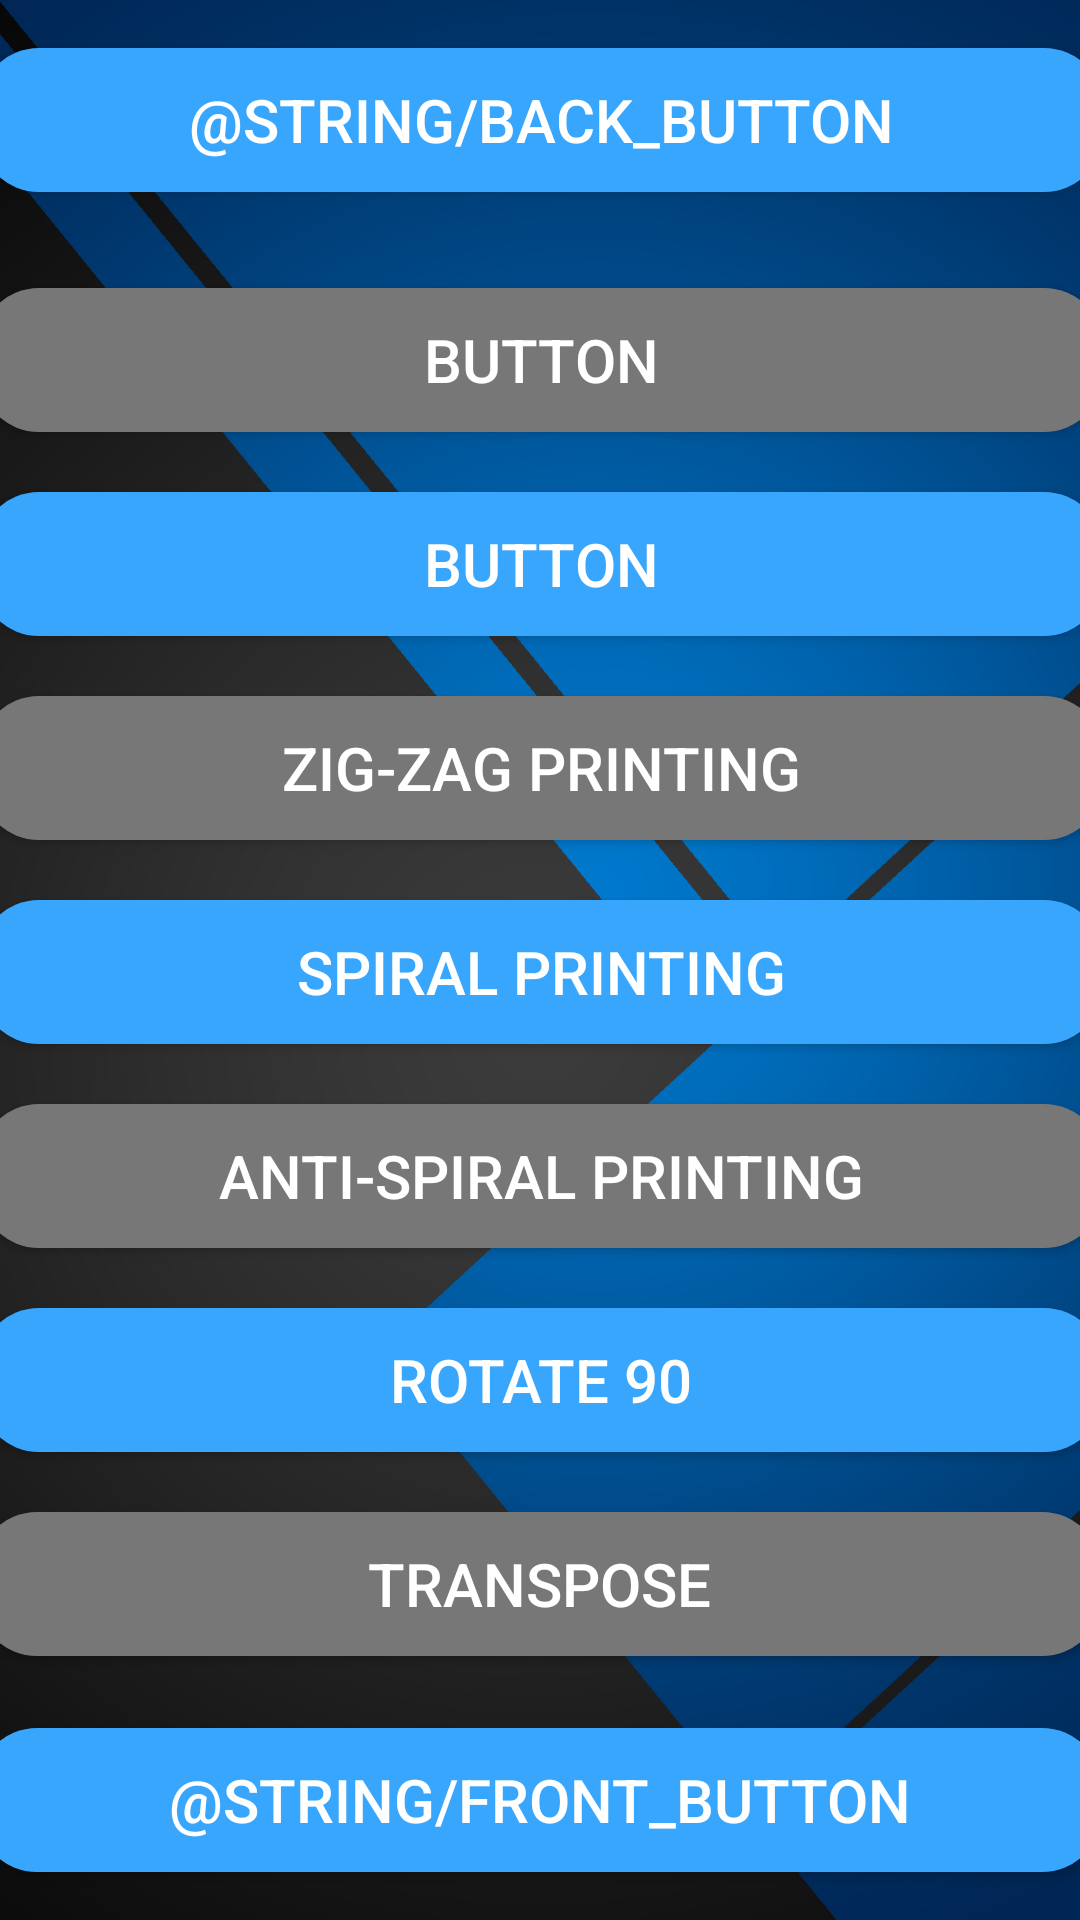

Android layout source for this screen:
<!-- AndroidManifest.xml: application theme AppTheme -->
<!-- res/layout/activity_main_screen.xml -->
<?xml version="1.0" encoding="utf-8"?>
<androidx.constraintlayout.widget.ConstraintLayout xmlns:android="http://schemas.android.com/apk/res/android"
    xmlns:app="http://schemas.android.com/apk/res-auto"
    xmlns:tools="http://schemas.android.com/tools"
    android:layout_width="match_parent"
    android:layout_height="match_parent"
    android:background="@drawable/background6"
    tools:context=".MainScreen">


    <Button
        android:id="@+id/rotate90"
        android:layout_width="375dp"
        android:layout_height="wrap_content"
        android:layout_marginBottom="20dp"
        android:background="@drawable/custom_button1"
        android:gravity="center_vertical|center_horizontal"
        android:onClick="Rotate"
        android:text="@string/rotate_90_button"
        android:textAlignment="gravity"
        android:textColor="#FFF"
        android:textSize="20sp"
        app:layout_constraintBottom_toTopOf="@+id/transpose"
        app:layout_constraintEnd_toEndOf="parent"
        app:layout_constraintHorizontal_bias="0.498"
        app:layout_constraintStart_toStartOf="parent" />

    <Button
        android:id="@+id/antispiralprinting"
        android:layout_width="375dp"
        android:layout_height="wrap_content"
        android:layout_marginBottom="20dp"
        android:background="@drawable/custom_button"
        android:gravity="center_vertical|center_horizontal"
        android:onClick="AntiSpiral"
        android:text="@string/anti_spiral_printing_button"
        android:textAlignment="gravity"
        android:textColor="#FFF"
        android:textSize="20sp"
        app:layout_constraintBottom_toTopOf="@+id/rotate90"
        app:layout_constraintEnd_toEndOf="parent"
        app:layout_constraintHorizontal_bias="0.498"
        app:layout_constraintStart_toStartOf="parent" />

    <Button
        android:id="@+id/spiralprinting"
        android:layout_width="375dp"
        android:layout_height="wrap_content"
        android:layout_marginBottom="20dp"
        android:background="@drawable/custom_button1"
        android:gravity="center_vertical|center_horizontal"
        android:onClick="Spiral"
        android:text="@string/spiral_printing_button"
        android:textAlignment="gravity"
        android:textColor="#FFF"
        android:textSize="20sp"
        app:layout_constraintBottom_toTopOf="@+id/antispiralprinting"
        app:layout_constraintEnd_toEndOf="parent"
        app:layout_constraintHorizontal_bias="0.498"
        app:layout_constraintStart_toStartOf="parent" />

    <Button
        android:id="@+id/zigzagprinting"
        android:layout_width="375dp"
        android:layout_height="wrap_content"
        android:layout_marginBottom="20dp"
        android:background="@drawable/custom_button"
        android:gravity="center_vertical|center_horizontal"
        android:onClick="ZigZag"
        android:text="@string/zig_zag_printing_button"
        android:textAlignment="gravity"
        android:textColor="#FFF"
        android:textSize="20sp"
        app:layout_constraintBottom_toTopOf="@+id/spiralprinting"
        app:layout_constraintEnd_toEndOf="parent"
        app:layout_constraintHorizontal_bias="0.498"
        app:layout_constraintStart_toStartOf="parent" />

    <Button
        android:id="@+id/button8"
        android:layout_width="375dp"
        android:layout_height="wrap_content"
        android:layout_marginBottom="20dp"
        android:background="@drawable/custom_button1"
        android:gravity="center_vertical|center_horizontal"
        android:text="@string/button_3"
        android:textAlignment="gravity"
        android:textColor="#FFF"
        android:textSize="20sp"
        android:onClick="ZPrinting"
        app:layout_constraintBottom_toTopOf="@+id/zigzagprinting"
        app:layout_constraintEnd_toEndOf="parent"
        app:layout_constraintHorizontal_bias="0.498"
        app:layout_constraintStart_toStartOf="parent" />

    <Button
        android:id="@+id/button9"
        android:layout_width="375dp"
        android:layout_height="wrap_content"
        android:layout_marginBottom="20dp"
        android:background="@drawable/custom_button"
        android:gravity="center_vertical|center_horizontal"
        android:text="@string/button_2"
        android:textAlignment="gravity"
        android:textColor="#FFF"
        android:textSize="20sp"
        app:layout_constraintBottom_toTopOf="@+id/button8"
        app:layout_constraintEnd_toEndOf="parent"
        app:layout_constraintStart_toStartOf="parent" />

    <Button
        android:id="@+id/back_button_seelist"
        android:layout_width="375dp"
        android:layout_height="wrap_content"
        android:layout_marginBottom="32dp"
        android:background="@drawable/custom_button1"
        android:gravity="center_vertical|center_horizontal"
        android:onClick="previousPage"
        android:text="@string/back_button"
        android:textAlignment="gravity"
        android:textColor="#FFF"
        android:textSize="20sp"
        app:layout_constraintBottom_toTopOf="@+id/button9"
        app:layout_constraintEnd_toEndOf="parent"
        app:layout_constraintStart_toStartOf="parent" />

    <Button
        android:id="@+id/transpose"
        android:layout_width="375dp"
        android:layout_height="wrap_content"
        android:layout_marginBottom="88dp"
        android:background="@drawable/custom_button"
        android:gravity="center_vertical|center_horizontal"
        android:onClick="Transpose"
        android:text="@string/transpose_button"
        android:textAlignment="gravity"
        android:textColor="#FFF"
        android:textSize="20sp"
        app:layout_constraintBottom_toBottomOf="parent"
        app:layout_constraintEnd_toEndOf="parent"
        app:layout_constraintHorizontal_bias="0.555"
        app:layout_constraintStart_toStartOf="parent" />

    <Button
        android:id="@+id/front_button_seelist"
        android:layout_width="375dp"
        android:layout_height="wrap_content"
        android:layout_marginBottom="16dp"
        android:background="@drawable/custom_button1"
        android:gravity="center_vertical|center_horizontal"
        android:onClick="previousPage"
        android:text="@string/front_button"
        android:textAlignment="gravity"
        android:textColor="#FFF"
        android:textSize="20sp"
        app:layout_constraintBottom_toBottomOf="parent"
        app:layout_constraintEnd_toEndOf="parent"
        app:layout_constraintHorizontal_bias="0.555"
        app:layout_constraintStart_toStartOf="parent"
        app:layout_constraintTop_toBottomOf="@+id/transpose"
        app:layout_constraintVertical_bias="1.0" />

</androidx.constraintlayout.widget.ConstraintLayout>
<!-- resources referenced by this layout -->
<resources>
  <!-- drawable background6: png bitmap (drawable-v24, 308180 bytes) -->
  <!-- drawable custom_button (drawable) -->
  <?xml version="1.0" encoding="utf-8"?>
  <shape xmlns:android="http://schemas.android.com/apk/res/android"
  
      android:shape="rectangle">
  <corners android:radius="20dp"/>
      <solid android:color="#777777"/>
  
  </shape>
  <!-- drawable custom_button1 (drawable) -->
  <?xml version="1.0" encoding="utf-8"?>
  <shape xmlns:android="http://schemas.android.com/apk/res/android"
  
      android:shape="rectangle">
      <corners android:radius="20dp"/>
      <solid android:color="#39A6FD"/>
  
  </shape>
  <string name="anti_spiral_printing_button">Anti-Spiral Printing</string>
  <string name="button_2">Button</string>
  <string name="button_3">Button</string>
  <string name="rotate_90_button">Rotate 90</string>
  <string name="spiral_printing_button">Spiral Printing</string>
  <string name="transpose_button">Transpose</string>
  <string name="zig_zag_printing_button">Zig-Zag Printing</string>
  <style name="AppTheme" parent="Theme.AppCompat.Light.DarkActionBar">
          
          <item name="colorPrimary">@color/colorPrimary</item>
          <item name="colorPrimaryDark">@color/colorPrimaryDark</item>
          <item name="colorAccent">@color/colorAccent</item>
      </style>
  <color name="colorPrimary">#4E4E4E</color>
  <color name="colorPrimaryDark">#121212</color>
  <color name="colorAccent">#03DAC5</color>
</resources>
